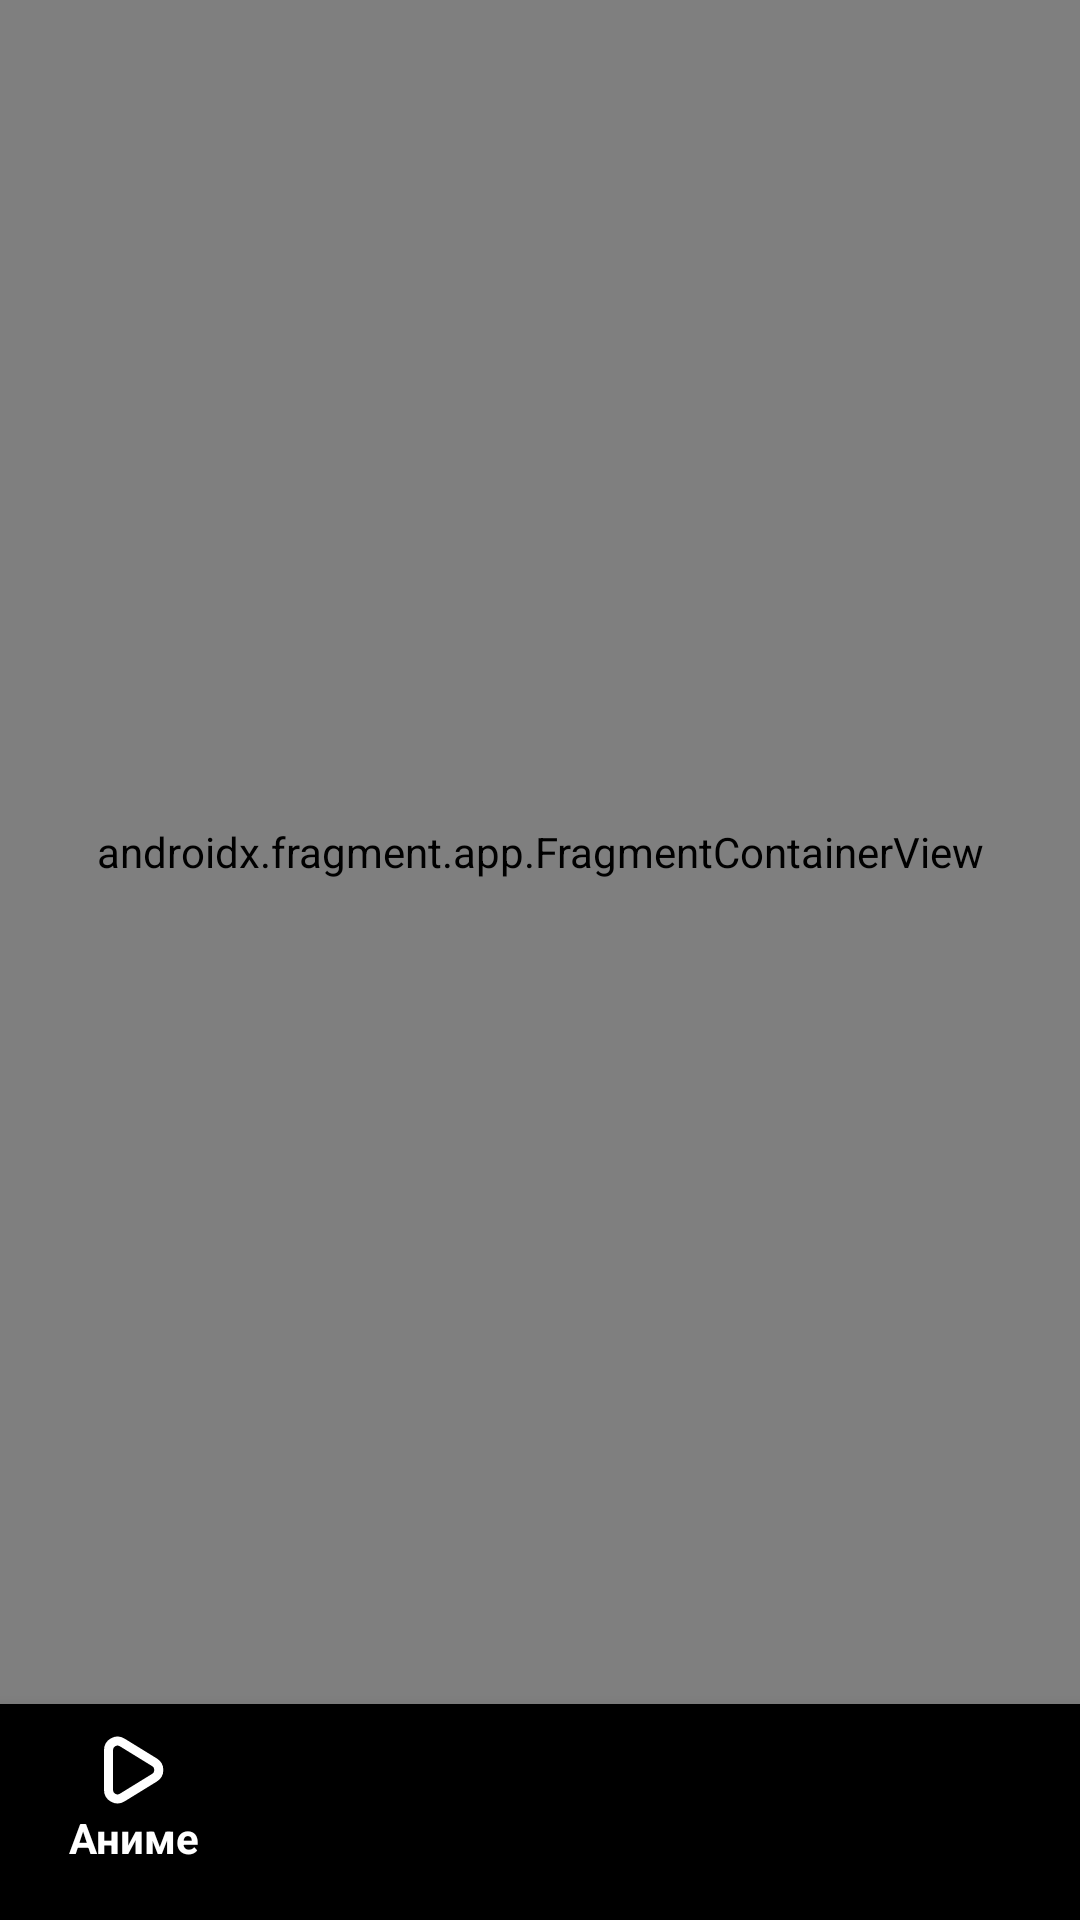

Produce the Android XML layout that renders to this screen, including the resource entries it uses.
<!-- AndroidManifest.xml: application theme Theme.AnimeApp -->
<!-- res/layout/activity_main.xml -->
<?xml version="1.0" encoding="utf-8"?>
<androidx.constraintlayout.widget.ConstraintLayout xmlns:android="http://schemas.android.com/apk/res/android"
    xmlns:app="http://schemas.android.com/apk/res-auto"
    xmlns:tools="http://schemas.android.com/tools"
    android:layout_width="match_parent"
    android:layout_height="match_parent"
    tools:context=".ui.activity.MainActivity">

    <androidx.fragment.app.FragmentContainerView
        android:id="@+id/nav_host_fragment"
        android:name="androidx.navigation.fragment.NavHostFragment"
        android:layout_width="@dimen/zero"
        android:layout_height="@dimen/zero"
        app:defaultNavHost="true"
        app:layout_constraintBottom_toTopOf="@id/bot_nav"
        app:layout_constraintLeft_toLeftOf="parent"
        app:layout_constraintRight_toRightOf="parent"
        app:layout_constraintTop_toTopOf="parent"
        app:navGraph="@navigation/nav_graph" />

    <com.google.android.material.bottomnavigation.BottomNavigationView
        android:id="@+id/bot_nav"
        android:layout_width="@dimen/zero"
        android:layout_height="wrap_content"
        android:background="@drawable/bg_bot_nav"
        app:itemTextColor="@drawable/txt_selector"
        app:labelVisibilityMode="labeled"
        android:paddingBottom="12dp"
        android:paddingTop="4dp"
        app:layout_constraintBottom_toBottomOf="parent"
        app:layout_constraintEnd_toEndOf="parent"
        app:layout_constraintStart_toStartOf="parent"
        app:menu="@menu/main" />

</androidx.constraintlayout.widget.ConstraintLayout>
<!-- resources referenced by this layout -->
<resources>
  <dimen name="zero">0dp</dimen>
  <style name="Theme.AnimeApp" parent="Theme.MaterialComponents.DayNight.NoActionBar.Bridge">
          
          <item name="colorPrimary">@color/white</item>
          <item name="colorPrimaryVariant">@color/white</item>
          <item name="colorOnPrimary">@color/white</item>
          
          <item name="colorSecondary">@color/teal_200</item>
          <item name="colorSecondaryVariant">@color/teal_700</item>
          <item name="colorOnSecondary">@color/black</item>
          
          <item name="android:statusBarColor" tools:targetApi="l">@color/white</item>
          <item name="android:forceDarkAllowed" tools:targetApi="q">false</item>
          <item name="android:windowLightStatusBar" tools:targetApi="m">true</item>
          
      </style>
  <color name="white">#FFFFFFFF</color>
  <color name="teal_200">#FF03DAC5</color>
  <color name="teal_700">#FF018786</color>
  <color name="black">#FF000000</color>
</resources>
